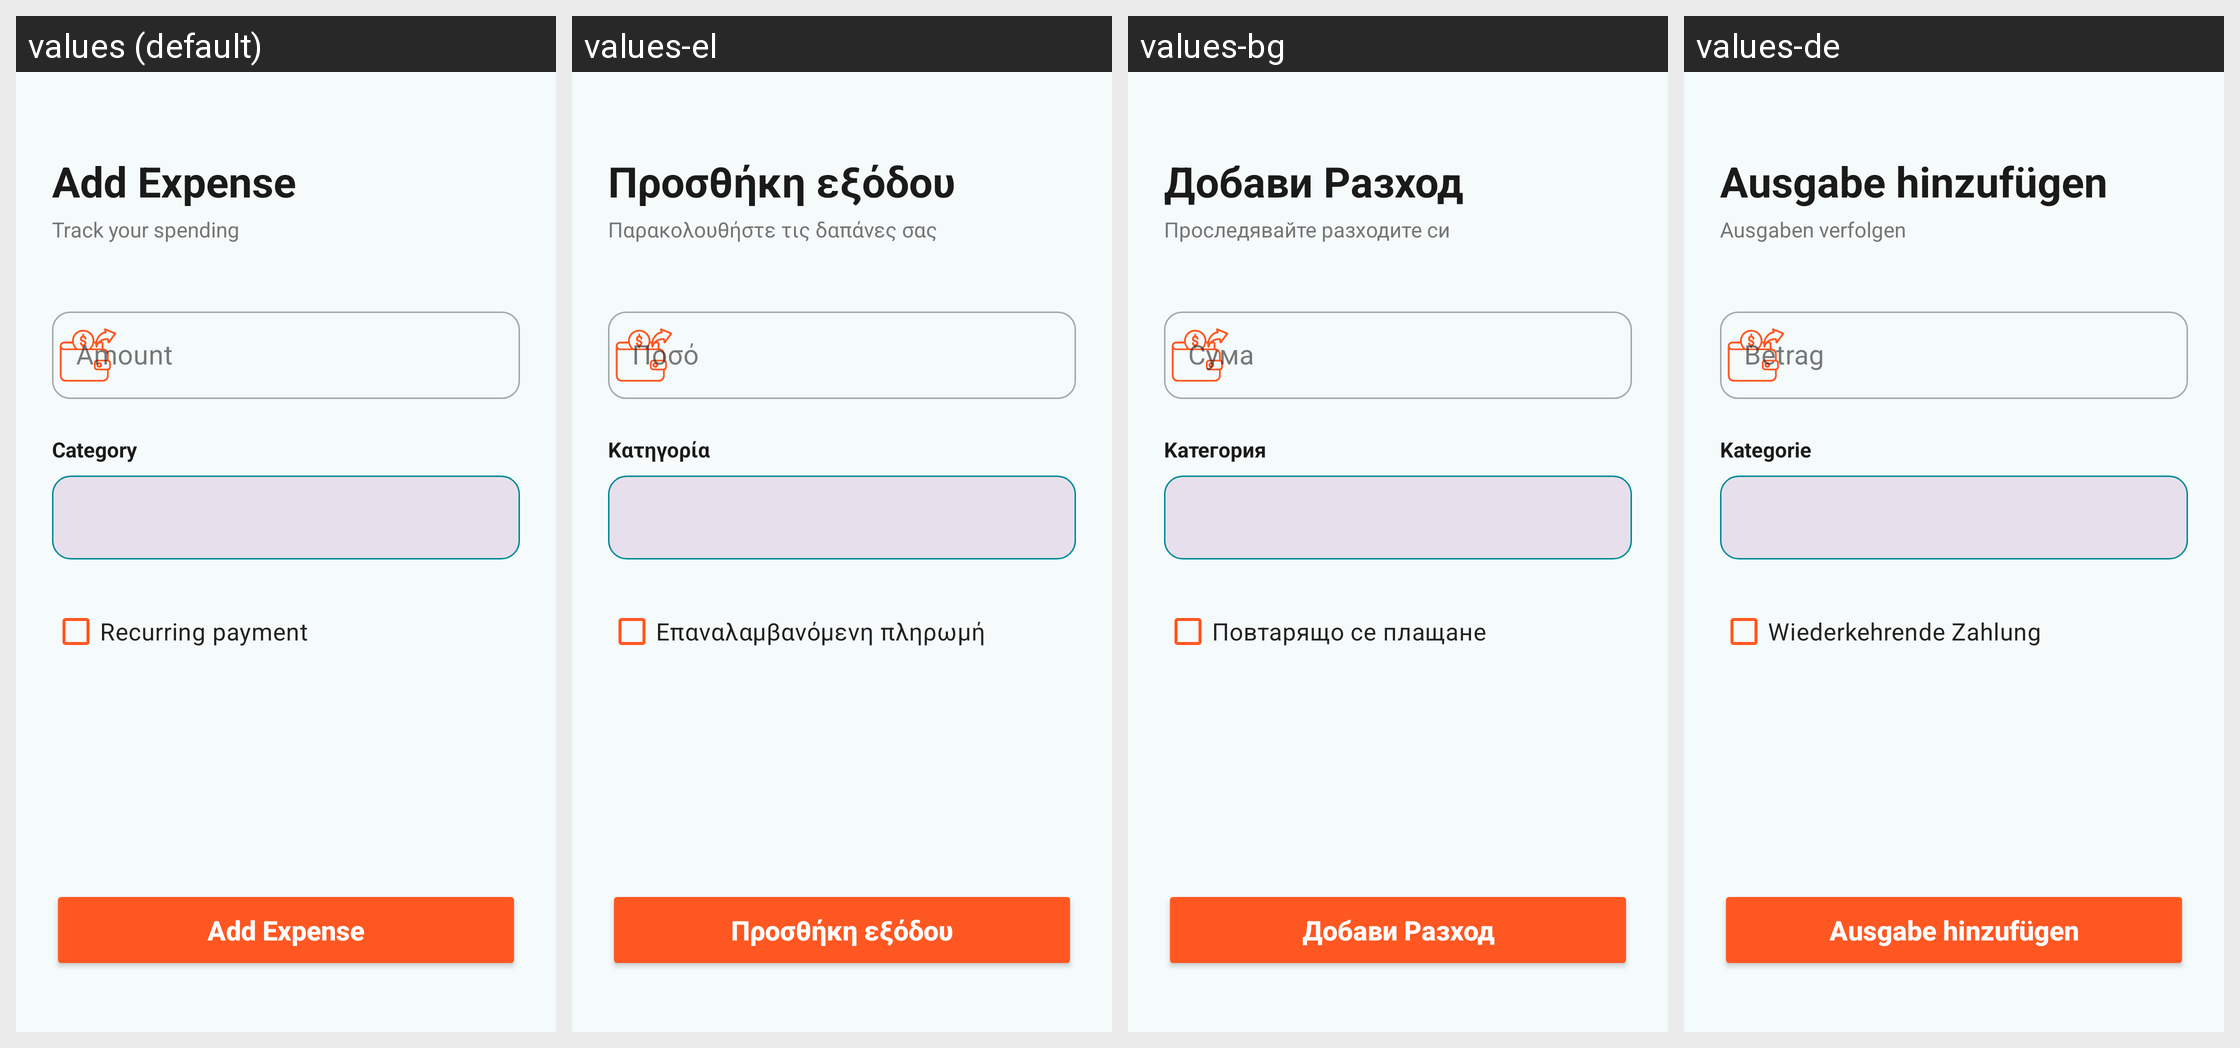

Here is an Android app screen in its default locale and in the app's own translations. Write out the translated-string differences for the strings that appear on this screen.
Android screen res/layout/add_expense.xml rendered under 4 locales, left to right: values (default), values-el, values-bg, values-de. Device: Nexus 5 (rendered at 1080×1920; each locale shown at half size, 540×960, under a caption strip naming it); theme Theme.FinancialTracker.
Other locales in the repository, not shown: values-es.
Strings drawn on this screen, with the default value and each locale's value (text and hints the layout hard-codes, and strings that could not be matched under every locale, appear in the picture but are not listed):

add_expense
  values: Add Expense
  values-el: Προσθήκη εξόδου
  values-bg: Добави Разход
  values-de: Ausgabe hinzufügen

track_your_spending
  values: Track your spending
  values-el: Παρακολουθήστε τις δαπάνες σας
  values-bg: Проследявайте разходите си
  values-de: Ausgaben verfolgen

amount
  values: Amount
  values-el: Ποσό
  values-bg: Сума
  values-de: Betrag

category
  values: Category
  values-el: Kατηγορία
  values-bg: Kатегория
  values-de: Kategorie

recurring_payment
  values: Recurring payment
  values-el: Επαναλαμβανόμενη πληρωμή
  values-bg: Повтарящо се плащане
  values-de: Wiederkehrende Zahlung
